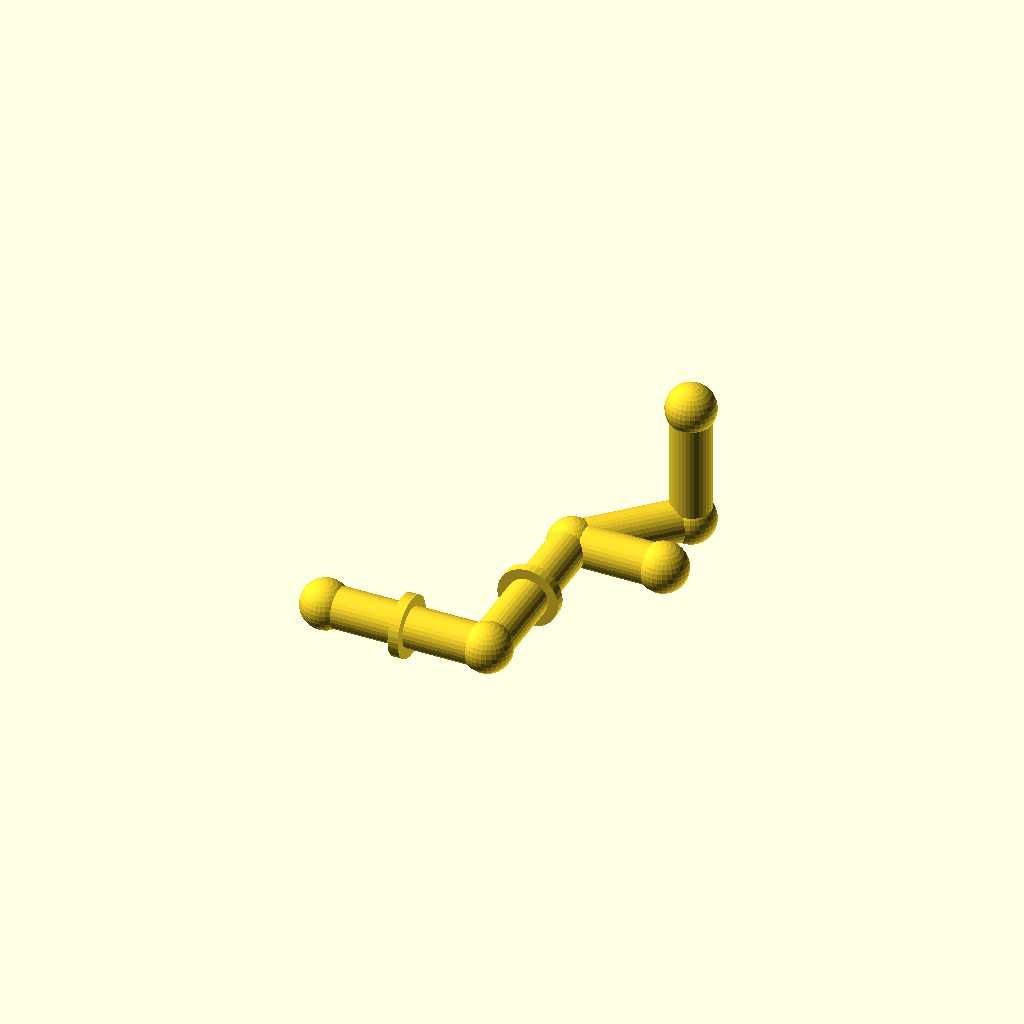
Cell 1 — every parameter at its default value.
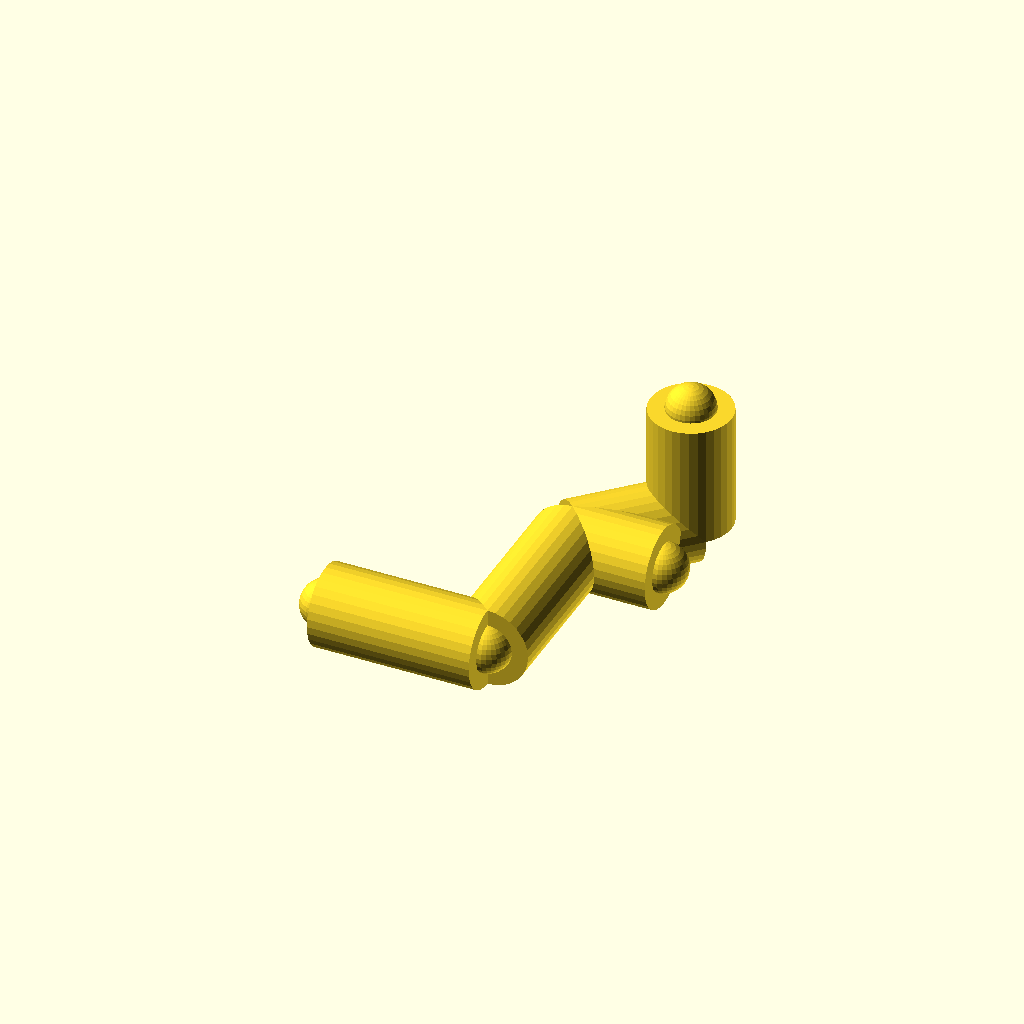
Cell 2 — pipe_r set to 20, the other parameters unchanged.
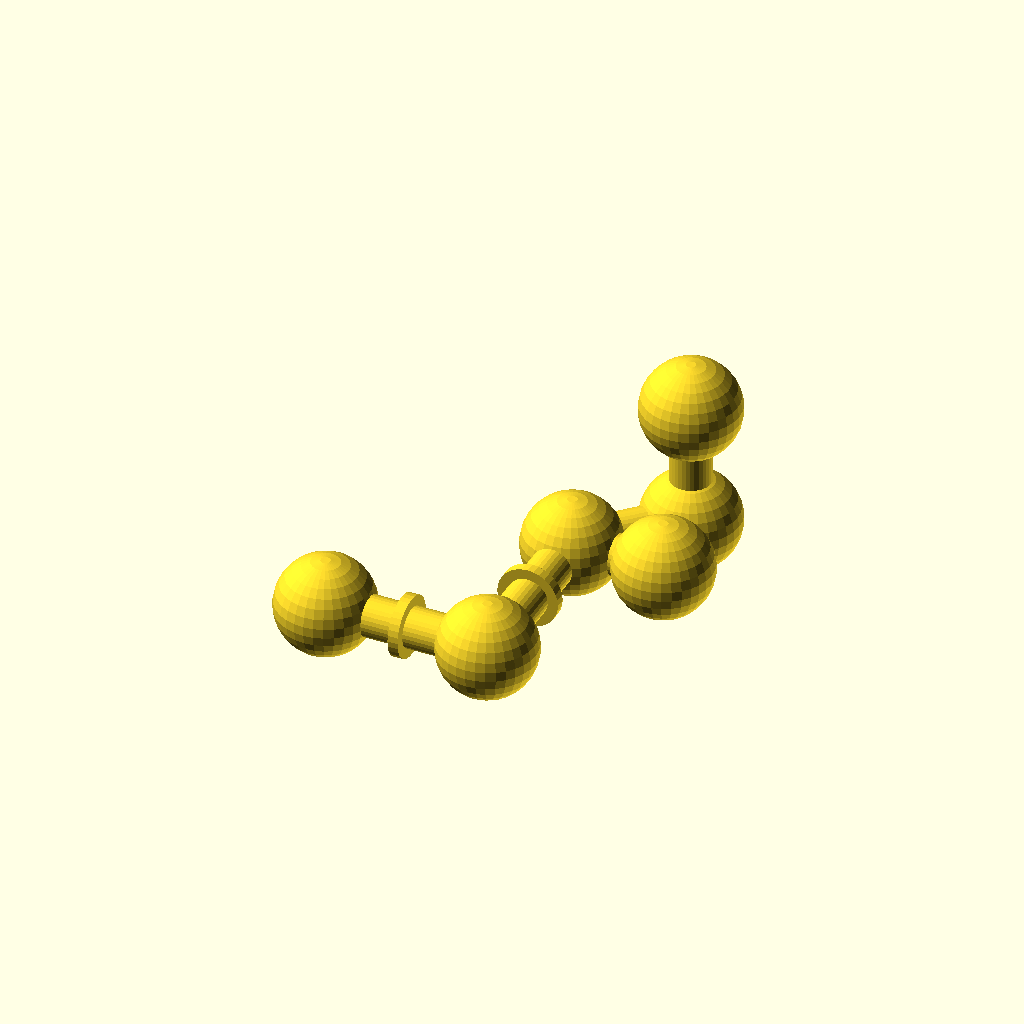
Cell 3 — joint_r set to 24, the other parameters unchanged.
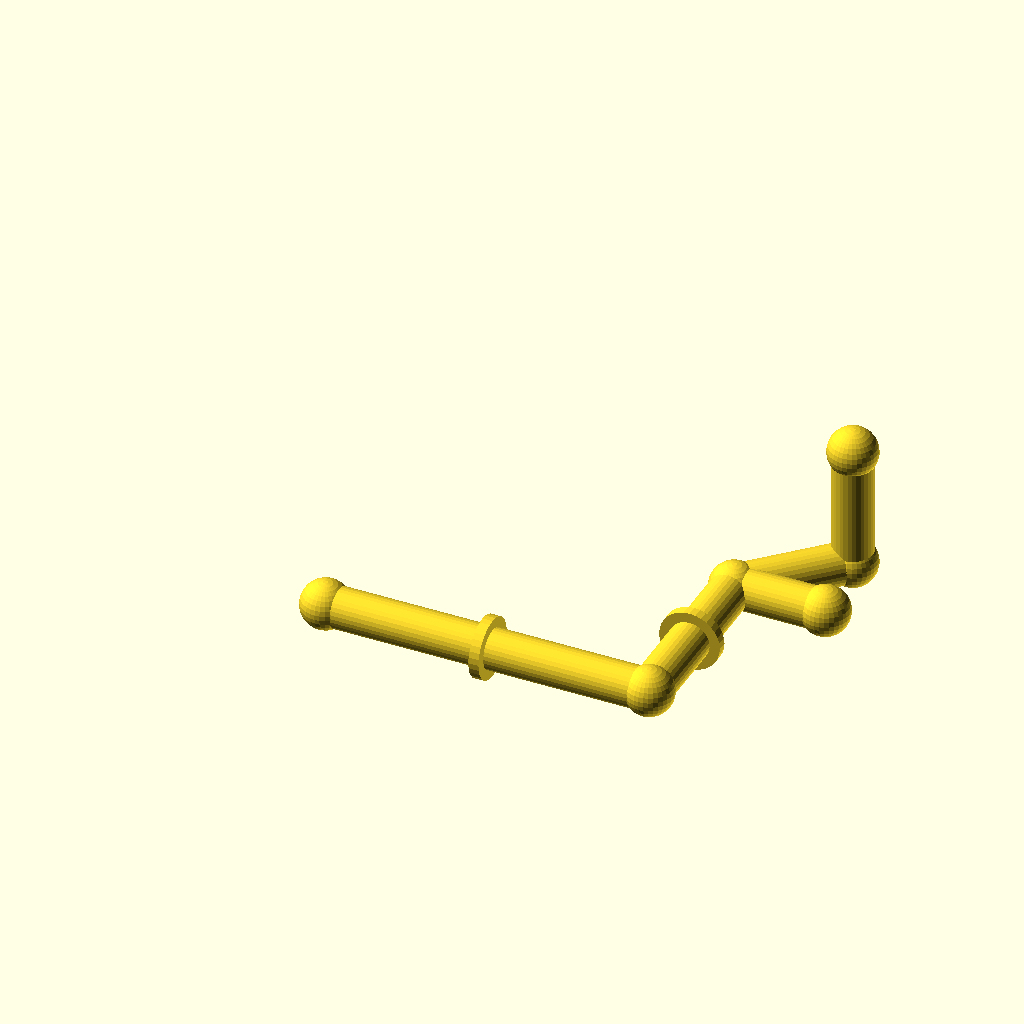
Cell 4: run_a = 160 (everything else at default).
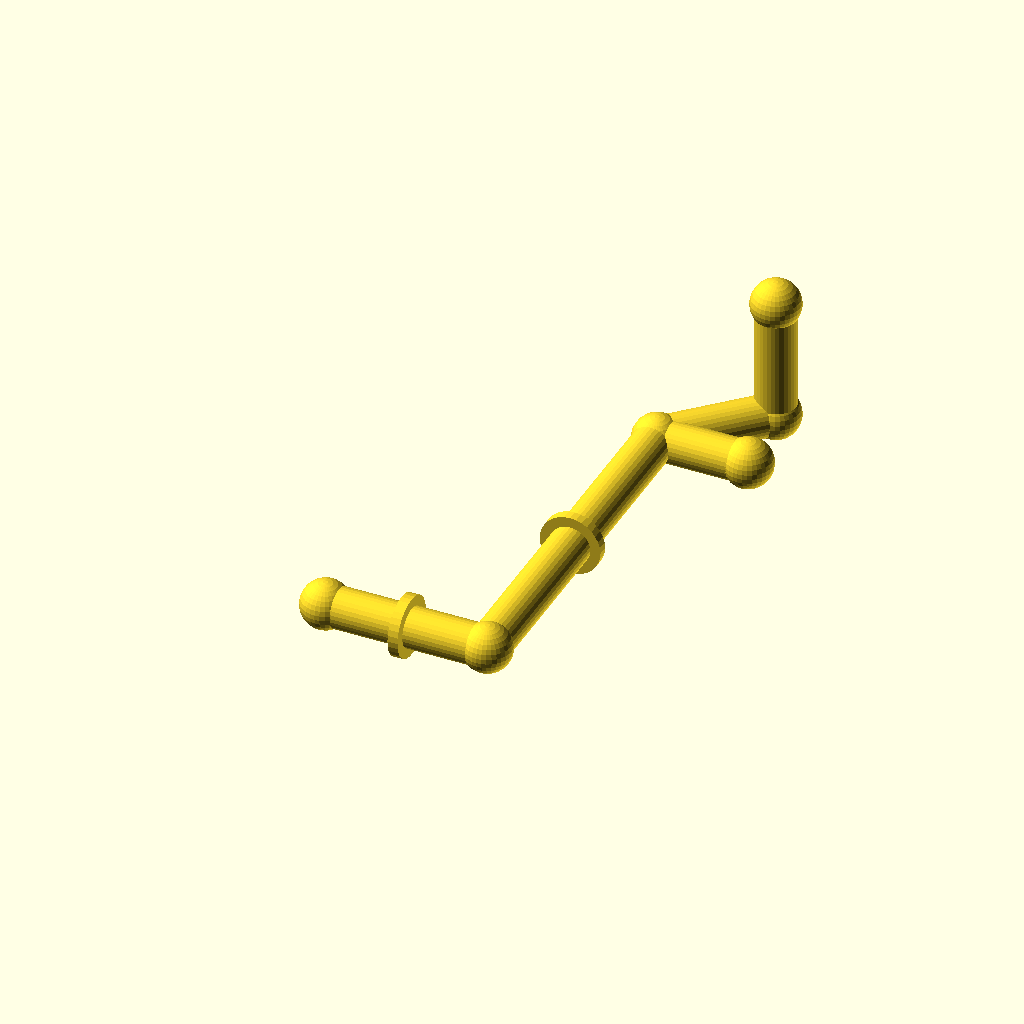
Cell 5: run_b = 180 (everything else at default).
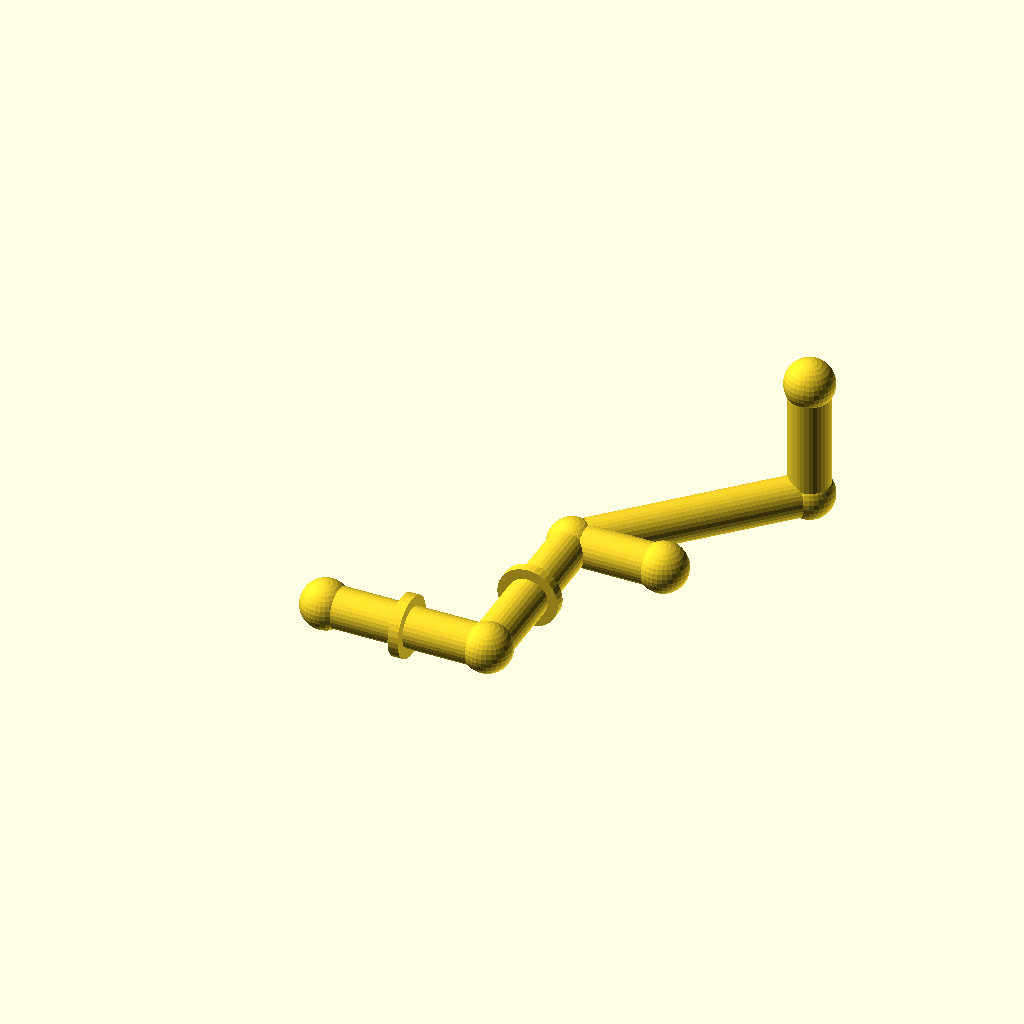
Cell 6: the same model with diag = 80.
One fixed orthographic camera (rotation 55°, 0°, 25°; colour scheme Cornfield) for every cell.
OpenSCAD source file optional_data/gen2/pipes/part_0008.scad:
$fn = 32;

// ----------------------------------------------------------------------
// Pipe route: tube 20 mm, run 80 mm + 90 mm + 45 deg bend
// ----------------------------------------------------------------------

// --- parameters (mm) ---
pipe_r = 10;              // pipe outside radius
joint_r = 12;             // joint ball radius
run_a = 80;               // first straight run, X
run_b = 90;               // second straight run, Y
diag = 40;                // 45 degree run, per axis
run_c = 60;               // last straight run, Z
collar_d = 30;            // reinforcing collar diameter
collar_w = 5;             // collar width
brace_len = 45;           // branch stub length

module member(a, b, r) {
  /* rod: cylinder from joint a to joint b */
  d = b - a;
  length = norm(d);
  translate(a) rotate([0, acos(d[2] / length), atan2(d[1], d[0])])
    cylinder(h = length, r = r);
}

module joint(p, r) {
  /* ball at the joint centre */
  translate(p) sphere(r = r);
}

p0 = [0, 0, 0];
p1 = [run_a, 0, 0];
p2 = [run_a, run_b, 0];
p3 = [run_a + diag, run_b + diag, 0];
p4 = [run_a + diag, run_b + diag, run_c];

member(p0, p1, pipe_r);
member(p1, p2, pipe_r);
member(p2, p3, pipe_r);
member(p3, p4, pipe_r);
member(p2, [run_a + brace_len, run_b, 0], pipe_r);

/* joint balls */
joint(p0, joint_r);
joint(p1, joint_r);
joint(p2, joint_r);
joint(p3, joint_r);
joint(p4, joint_r);
joint([run_a + brace_len, run_b, 0], joint_r);

/* welded collars on the straight runs */
translate([run_a / 2, 0, 0]) rotate([0, 90, 0])
  cylinder(h = collar_w, d = collar_d, center = true);
translate([run_a, run_b / 2, 0]) rotate([90, 0, 0])
  cylinder(h = collar_w, d = collar_d, center = true);
Parameter table extracted from the source (name, type, default, range or options):
pipe_r: number, default 10
joint_r: number, default 12
run_a: number, default 80
run_b: number, default 90
diag: number, default 40
run_c: number, default 60
collar_d: number, default 30
collar_w: number, default 5
brace_len: number, default 45
